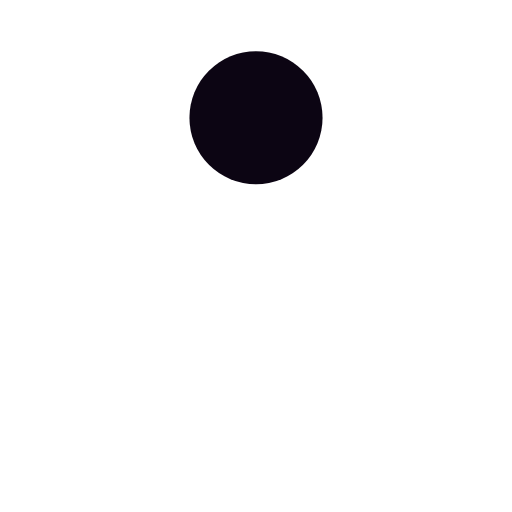
t = 0.00 s
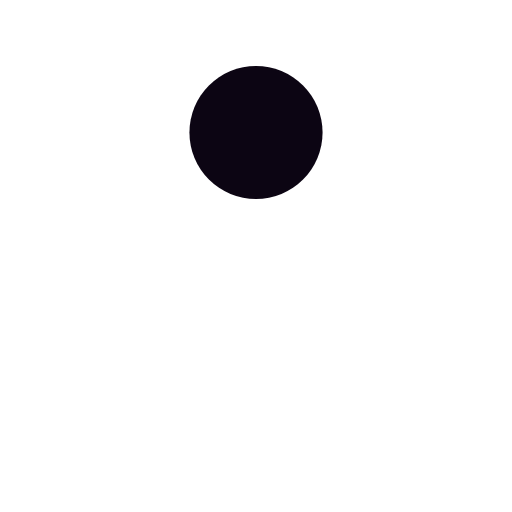
t = 0.13 s
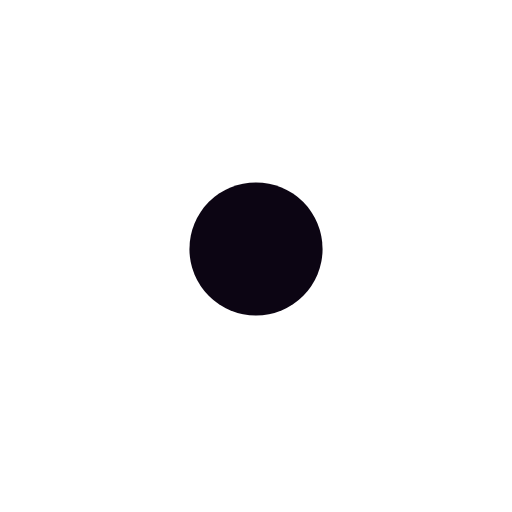
t = 0.38 s
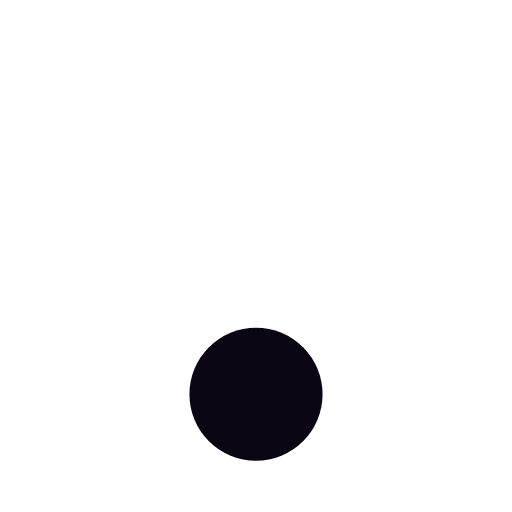
t = 0.50 s
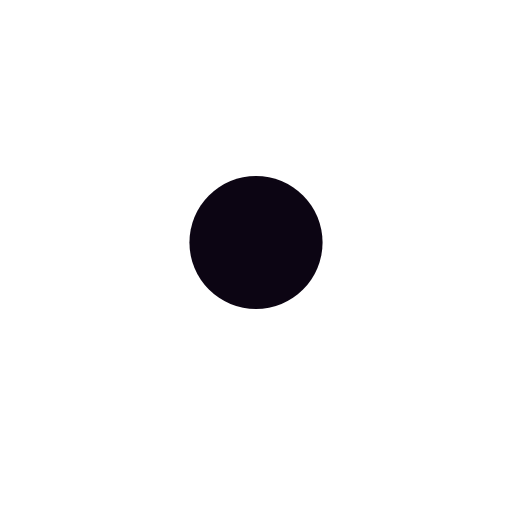
t = 0.63 s
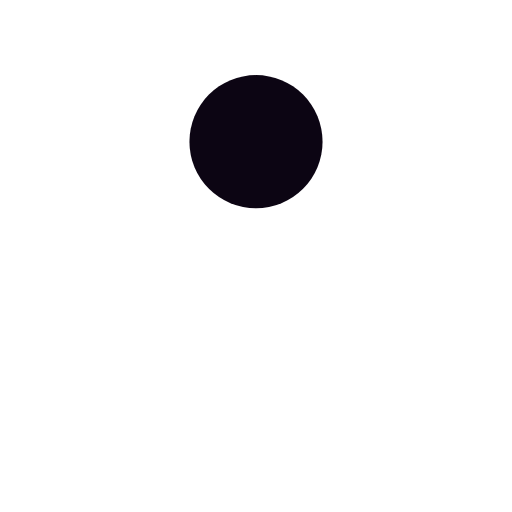
t = 0.88 s

The animated SVG that drew these frames (rendered in a browser with its animation timeline set to each time). Animation: 1 SMIL element (animate=1); one cycle of 1.00 s, repeats indefinitely.

<?xml version="1.0" encoding="utf-8"?>
<svg xmlns="http://www.w3.org/2000/svg" xmlns:xlink="http://www.w3.org/1999/xlink" style="margin: auto; background: rgb(255, 255, 255); display: block; shape-rendering: auto;" width="200px" height="200px" viewBox="0 0 100 100" preserveAspectRatio="xMidYMid">
<circle cx="50" cy="23" r="13" fill="#0c0513">
  <animate attributeName="cy" dur="1s" repeatCount="indefinite" calcMode="spline" keySplines="0.45 0 0.9 0.55;0 0.45 0.55 0.9" keyTimes="0;0.5;1" values="23;77;23"></animate>
</circle>
<!-- [ldio] generated by https://loading.io/ --></svg>
